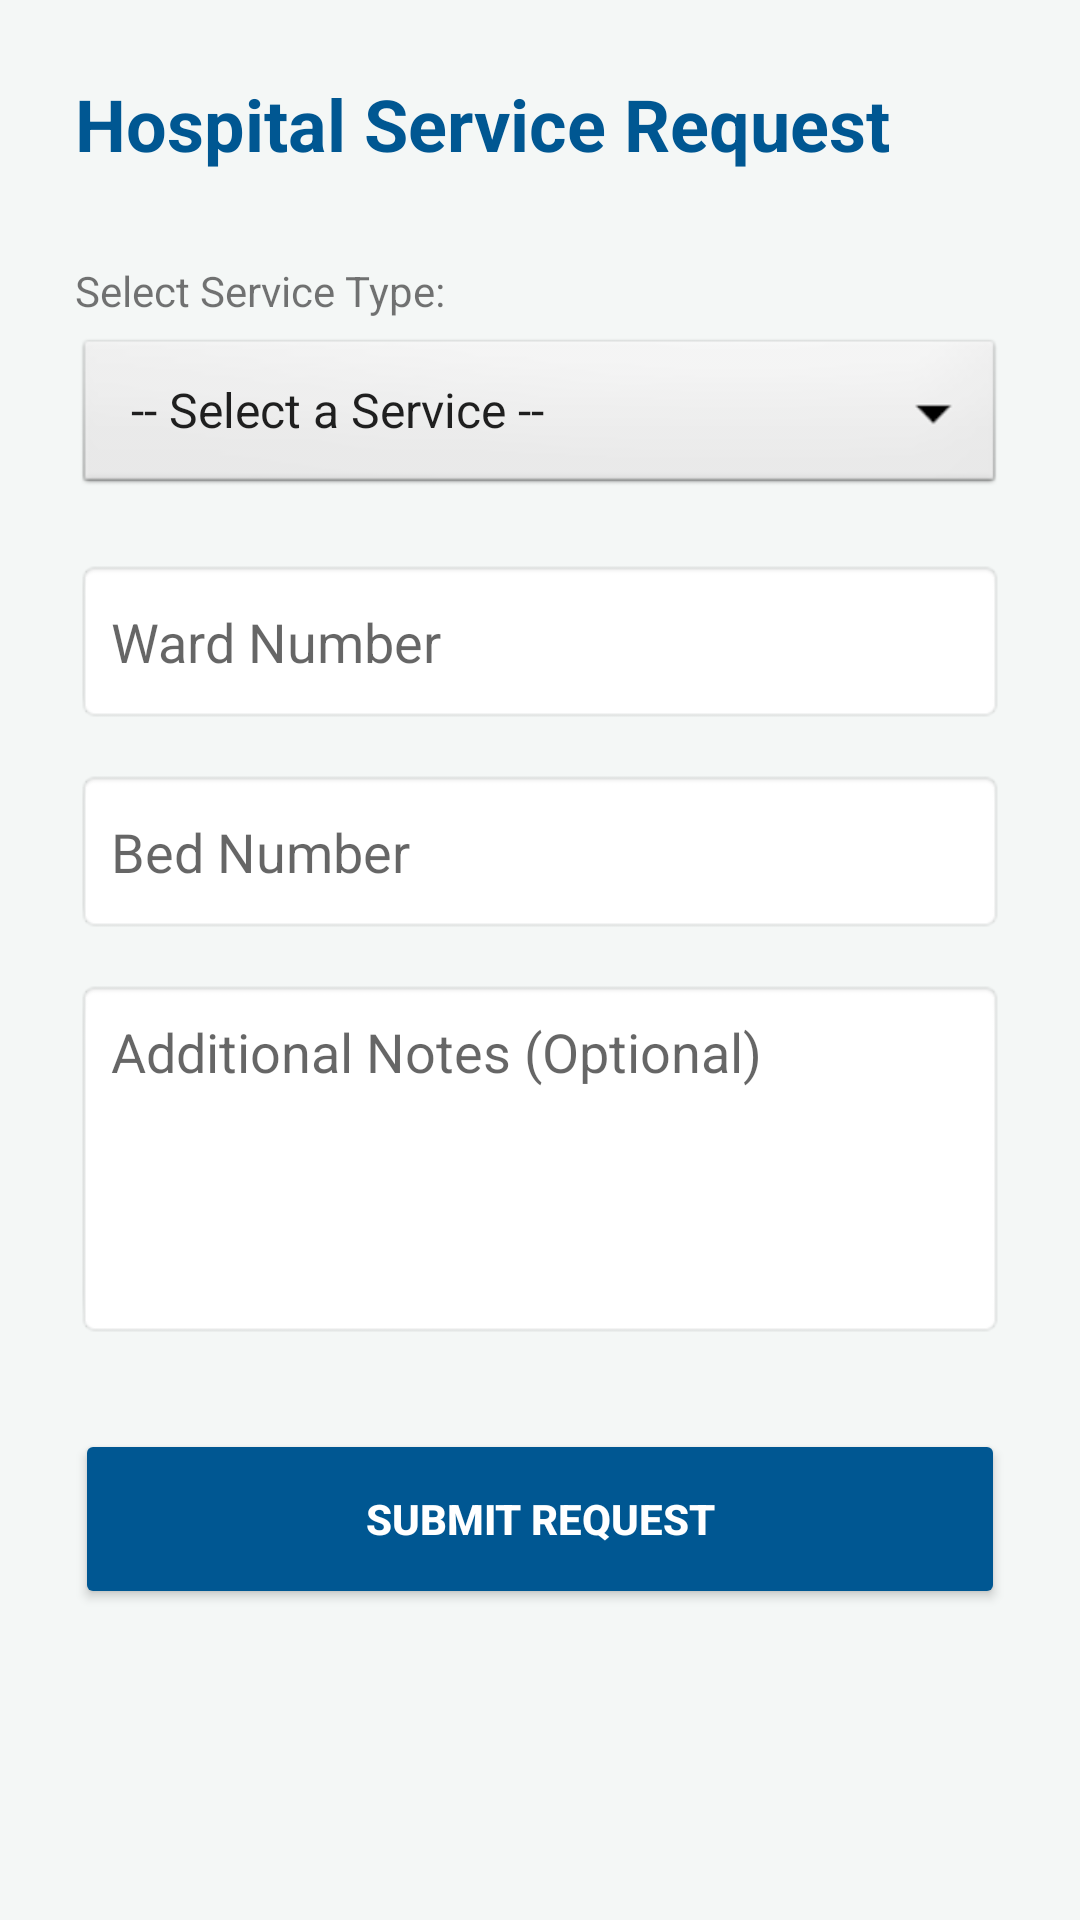

Here is an Android app screen rendered from its layout file. Give the layout XML and the strings, colors and styles it references.
<!-- AndroidManifest.xml: application theme Theme.AppCompat.Light.NoActionBar -->
<!-- res/layout/activity_main.xml -->
<?xml version="1.0" encoding="utf-8"?>
<LinearLayout xmlns:android="http://schemas.android.com/apk/res/android"
    android:id="@+id/main"
    android:layout_width="match_parent"
    android:layout_height="match_parent"
    android:orientation="vertical"
    android:padding="25dp"
    android:paddingTop="50dp"
    android:background="#F4F7F6">

    
    <TextView
        android:layout_width="wrap_content"
        android:layout_height="wrap_content"
        android:text="Hospital Service Request"
        android:textSize="24sp"
        android:textStyle="bold"
        android:textColor="#005792"
        android:layout_marginBottom="30dp"/>

    <TextView
        android:layout_width="wrap_content"
        android:layout_height="wrap_content"
        android:text="Select Service Type:"
        android:textSize="14sp"
        android:layout_marginBottom="5dp"/>

    <Spinner
        android:id="@+id/spinnerServices"
        android:layout_width="match_parent"
        android:layout_height="55dp"
        android:entries="@array/services_array"
        android:background="@android:drawable/btn_dropdown"
        android:layout_marginBottom="20dp" />

    <EditText
        android:id="@+id/etWard"
        android:layout_width="match_parent"
        android:layout_height="55dp"
        android:hint="Ward Number"
        android:inputType="number"
        android:padding="12dp"
        android:background="@android:drawable/editbox_background"
        android:layout_marginBottom="15dp" />

    <EditText
        android:id="@+id/etBed"
        android:layout_width="match_parent"
        android:layout_height="55dp"
        android:hint="Bed Number"
        android:inputType="number"
        android:padding="12dp"
        android:background="@android:drawable/editbox_background"
        android:layout_marginBottom="15dp" />

    <EditText
        android:id="@+id/etNotes"
        android:layout_width="match_parent"
        android:layout_height="120dp"
        android:hint="Additional Notes (Optional)"
        android:gravity="top"
        android:padding="12dp"
        android:background="@android:drawable/editbox_background"
        android:inputType="textMultiLine"
        android:layout_marginBottom="30dp" />

    <Button
        android:id="@+id/btnSubmit"
        android:layout_width="match_parent"
        android:layout_height="60dp"
        android:text="SUBMIT REQUEST"
        android:textStyle="bold"
        android:textColor="#FFFFFF"
        android:backgroundTint="#005792" />

</LinearLayout>
<!-- resources referenced by this layout -->
<resources>
  <string-array name="services_array">
          <item>-- Select a Service --</item>
          <item>CL001 - Cleaning</item>
          <item>EP002 - Equipment Assistance</item>
          <item>LC001 - Linen Change</item>
          <item>PS001 - Porter Services</item>
      </string-array>
</resources>
